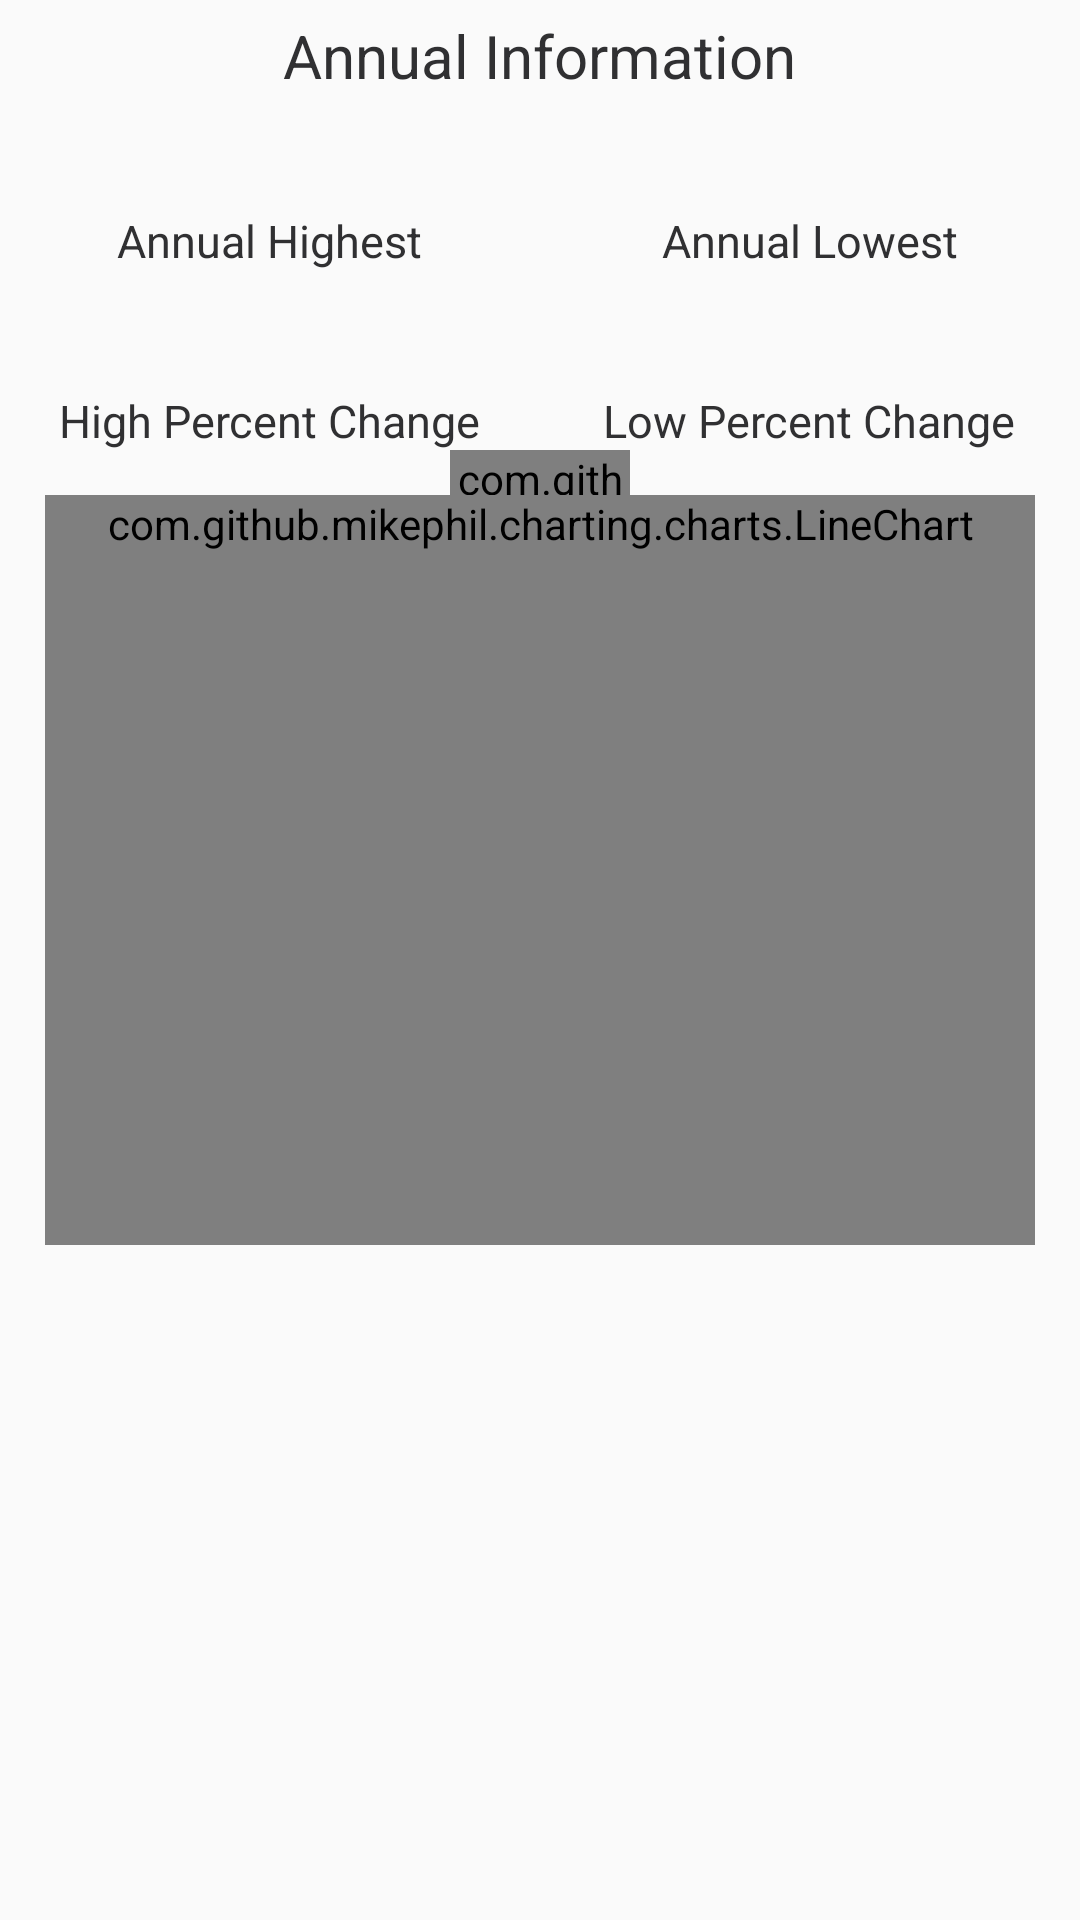

Layout XML and referenced resources for this Android screen:
<!-- AndroidManifest.xml: application theme AppTheme -->
<!-- res/layout/annual_page.xml -->
<?xml version="1.0" encoding="utf-8"?>
<ScrollView xmlns:android="http://schemas.android.com/apk/res/android"
    xmlns:app="http://schemas.android.com/apk/res-auto"
    android:layout_width="match_parent"
    android:layout_height="match_parent"
    android:fillViewport="true">

    <RelativeLayout
        android:layout_width="match_parent"
        android:layout_height="match_parent">


        <com.github.rahatarmanahmed.cpv.CircularProgressView
            xmlns:app="http://schemas.android.com/apk/res-auto"
            android:id="@+id/progress_view3"
            android:layout_width="60dp"
            android:layout_height="60dp"
            app:cpv_animAutostart="true"
            app:cpv_indeterminate="true"
            android:layout_alignParentBottom="false"
            android:layout_alignParentLeft="false"
            android:layout_alignParentTop="false"
            android:layout_centerHorizontal="true"
            android:layout_marginTop="150dp" />




        <LinearLayout
            android:orientation="vertical" android:layout_width="match_parent"
            android:layout_height="match_parent"
            android:fillViewport="true">


            <TextView
                android:layout_width="wrap_content"
                android:layout_height="25dp"
                android:textSize="20dp"
                android:layout_gravity="center"
                android:layout_marginTop="5dp"
                android:id="@+id/Annual_Title"
                android:text="Annual Information"
                android:textColor="#303032"/>

            <LinearLayout
                android:layout_width="match_parent"
                android:layout_height="wrap_content"
                android:weightSum="10"
                android:layout_marginTop="10dp"
                android:orientation="horizontal">

                <LinearLayout
                    android:layout_width="0dp"
                    android:layout_height="wrap_content"
                    android:layout_weight="5"
                    android:orientation="vertical">



                    <TextView
                        android:layout_width="wrap_content"
                        android:layout_height="30dp"
                        android:textSize="25dp"
                        android:textColor="#1a1010"
                        android:layout_gravity="center"
                        android:id="@+id/annualhighest"/>


                    <TextView
                        android:layout_width="wrap_content"
                        android:layout_height="20dp"
                        android:layout_weight="5"
                        android:textSize="15dp"
                        android:id="@+id/highestTitle"
                        android:text="Annual Highest"
                        android:layout_gravity="center"
                        android:textColor="#303032"/>



                </LinearLayout>


                <LinearLayout
                    android:layout_width="0dp"
                    android:layout_height="wrap_content"
                    android:layout_weight="5"
                    android:orientation="vertical">



                    <TextView
                        android:layout_width="wrap_content"
                        android:layout_height="30dp"
                        android:textSize="25dp"
                        android:textColor="#1a1010"
                        android:layout_gravity="center"
                        android:id="@+id/annuallowest"/>


                    <TextView
                        android:layout_width="wrap_content"
                        android:layout_height="20dp"
                        android:layout_weight="5"
                        android:textSize="15dp"
                        android:id="@+id/lowestTitle"
                        android:text="Annual Lowest"
                        android:layout_gravity="center"
                        android:textColor="#303032"/>





                </LinearLayout>

            </LinearLayout>


            <LinearLayout
                android:layout_width="match_parent"
                android:layout_height="wrap_content"
                android:weightSum="10"
                android:layout_marginTop="10dp"
                android:orientation="horizontal">

                <LinearLayout
                    android:layout_width="0dp"
                    android:layout_height="wrap_content"
                    android:layout_weight="5"
                    android:orientation="vertical">



                    <TextView
                        android:layout_width="wrap_content"
                        android:layout_height="30dp"
                        android:textSize="25dp"
                        android:textColor="#1a1010"
                        android:layout_gravity="center"
                        android:id="@+id/annualhighchange" />


                    <TextView
                        android:layout_width="wrap_content"
                        android:layout_height="20dp"
                        android:layout_weight="5"
                        android:textSize="15dp"
                        android:id="@+id/highPercentTitle"
                        android:text="High Percent Change"
                        android:layout_gravity="center"
                        android:textColor="#303032"/>



                </LinearLayout>


                <LinearLayout
                    android:layout_width="0dp"
                    android:layout_height="wrap_content"
                    android:layout_weight="5"
                    android:orientation="vertical">



                    <TextView
                        android:layout_width="wrap_content"
                        android:layout_height="30dp"
                        android:textSize="25dp"
                        android:textColor="#1a1010"
                        android:layout_gravity="center"
                        android:id="@+id/annuallowChange"/>


                    <TextView
                        android:layout_width="wrap_content"
                        android:layout_height="20dp"
                        android:layout_weight="5"
                        android:textSize="15dp"
                        android:id="@+id/lowTitle"
                        android:text="Low Percent Change"
                        android:layout_gravity="center"
                        android:textColor="#303032"/>





                </LinearLayout>

            </LinearLayout>




            <com.github.mikephil.charting.charts.LineChart
                android:id="@+id/chartannual"
                android:layout_width="match_parent"
                android:layout_height="wrap_content"
                android:layout_marginTop="15dp"
                android:layout_marginBottom="15dp"
                android:layout_marginLeft="15dp"
                android:layout_marginRight="15dp"
                android:minHeight="250dp"/>



        </LinearLayout>



    </RelativeLayout>


</ScrollView>
<!-- resources referenced by this layout -->
<resources>
  <style name="AppTheme" parent="Theme.AppCompat.Light.DarkActionBar">
          
          <item name="colorPrimary">@color/colorPrimary</item>
          <item name="colorPrimaryDark">@color/colorPrimaryDark</item>
          <item name="colorAccent">@color/colorAccent</item>
          <item name="android:windowContentOverlay">@null</item>
  
  
      </style>
  <color name="colorPrimary">#009688</color>
  <color name="colorPrimaryDark">#00796B</color>
  <color name="colorAccent">#607D8B</color>
</resources>
